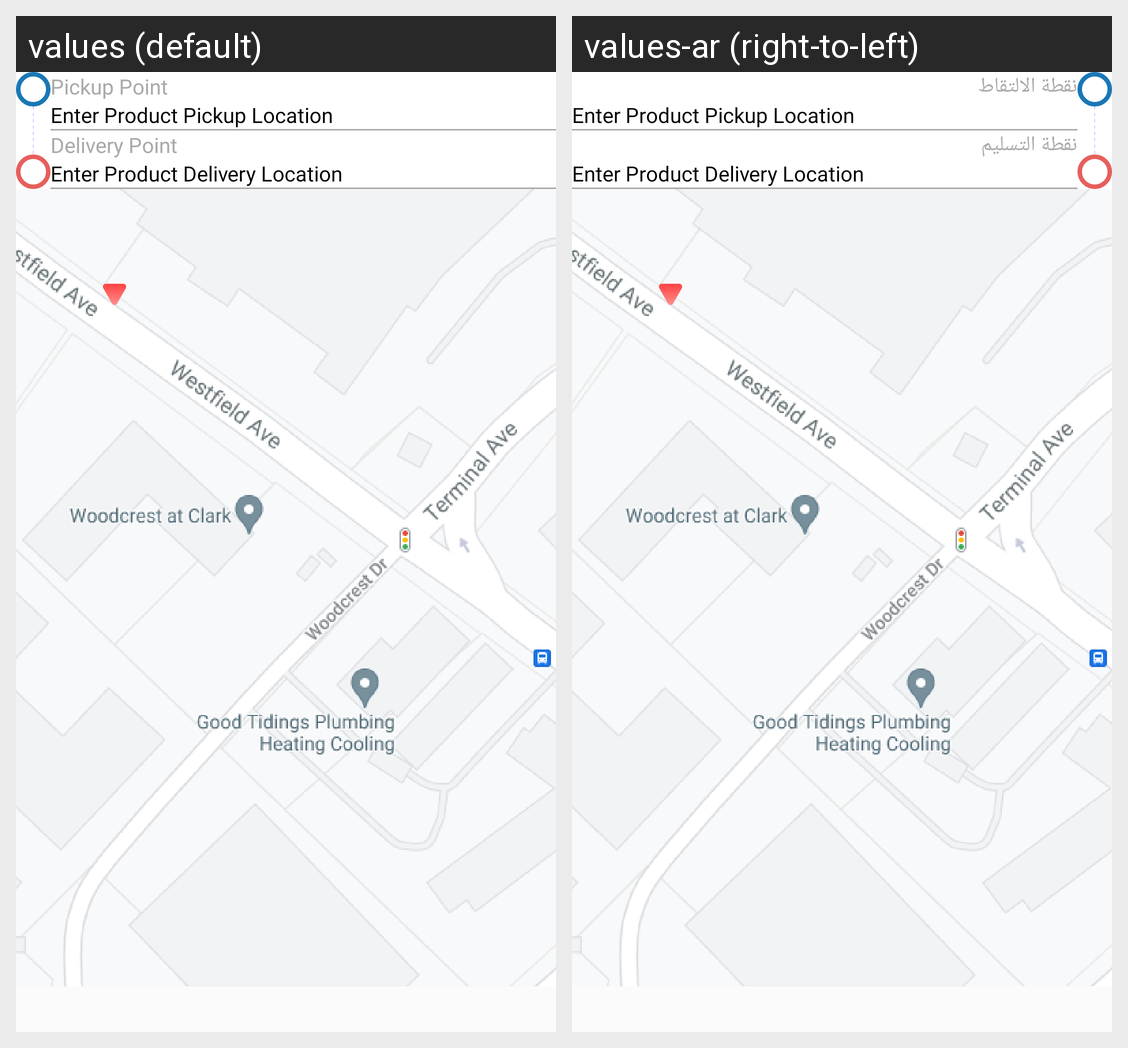

Locale-by-locale string values for the Android screen shown in this grid:
Android screen res/layout/fragment_two_truck.xml rendered under 2 locales, left to right: values (default), values-ar (right-to-left). Device: Nexus 5 (rendered at 1080×1920; each locale shown at half size, 540×960, under a caption strip naming it); theme Theme.LoadigoUser.
Strings drawn on this screen, with the default value and each locale's value (text and hints the layout hard-codes, and strings that could not be matched under every locale, appear in the picture but are not listed):

pickup_point
  values: Pickup Point
  values-ar: نقطة الالتقاط

delivery_point
  values: Delivery Point
  values-ar: نقطة التسليم
